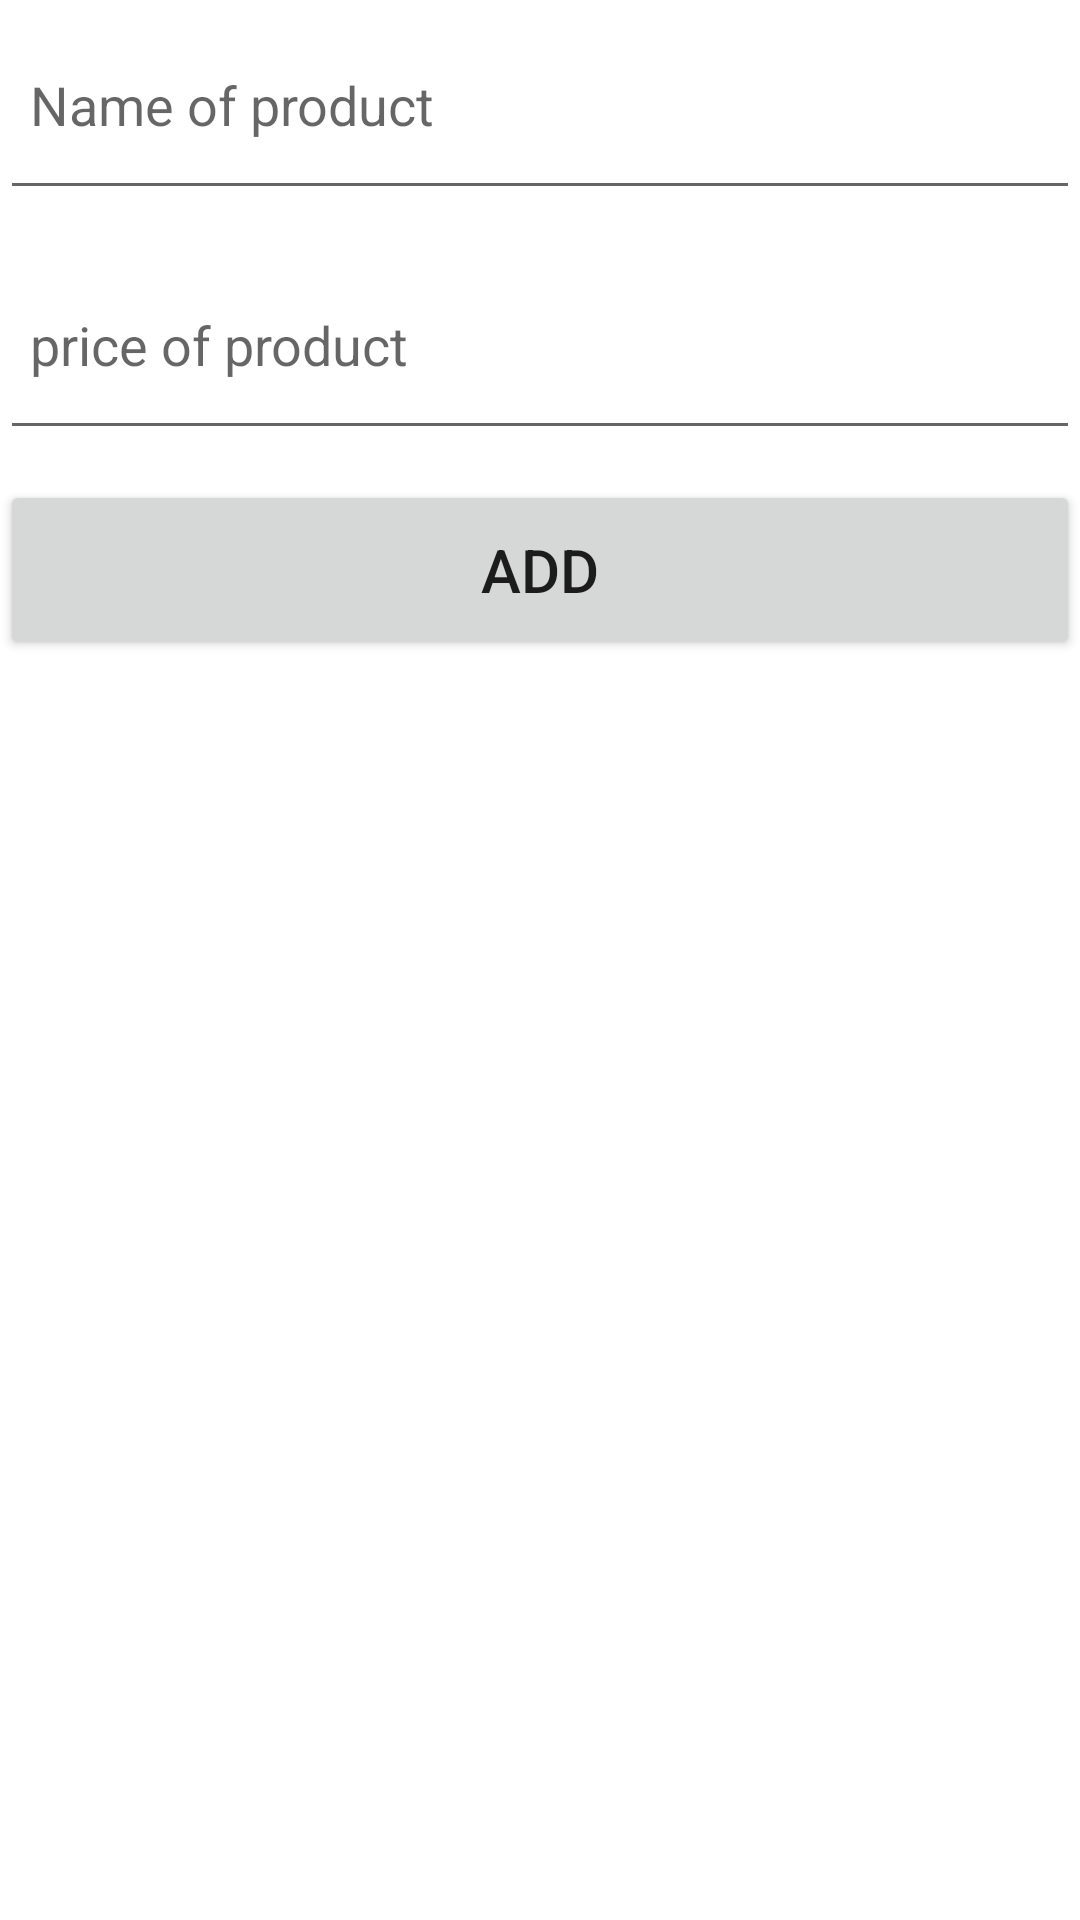

This screen was rendered from an Android layout file. Write that file and the resources it references.
<!-- AndroidManifest.xml: application theme Theme.Simple_Sqlite_app -->
<!-- res/layout/activity_add.xml -->
<?xml version="1.0" encoding="utf-8"?>
<LinearLayout
    xmlns:android="http://schemas.android.com/apk/res/android"
    xmlns:app="http://schemas.android.com/apk/res-auto"
    xmlns:tools="http://schemas.android.com/tools"
    android:layout_width="match_parent"
    android:layout_height="match_parent"
    tools:context=".Add"
    android:orientation="vertical">

    <EditText
        android:id="@+id/name"
        android:hint="Name of product"
        android:inputType="text"
        android:layout_marginBottom="10dp"
        android:padding="10dp"
        android:layout_width="match_parent"
        android:layout_height="70dp"/>

    <EditText
        android:id="@+id/newprice"
        android:hint="price of product"
        android:inputType="text"
        android:layout_marginBottom="10dp"
        android:padding="10dp"
        android:layout_width="match_parent"
        android:layout_height="70dp"/>

    <Button
        android:id="@+id/newadd"
        android:text="Add"
        android:textSize="20dp"
        android:padding="10dp"
        android:layout_width="match_parent"
        android:layout_height="60dp"/>



</LinearLayout>
<!-- resources referenced by this layout -->
<resources>
  <style name="Theme.Simple_Sqlite_app" parent="Theme.MaterialComponents.DayNight.DarkActionBar">
          
          <item name="colorPrimary">@color/purple_500</item>
          <item name="colorPrimaryVariant">@color/purple_700</item>
          <item name="colorOnPrimary">@color/white</item>
          
          <item name="colorSecondary">@color/teal_200</item>
          <item name="colorSecondaryVariant">@color/teal_700</item>
          <item name="colorOnSecondary">@color/black</item>
          
          <item name="android:statusBarColor" tools:targetApi="l">?attr/colorPrimaryVariant</item>
          
      </style>
  <!-- not gathered from this repository: default colours our renderer supplied (Android Studio template values) -->
  <color name="purple_500">#FF6200EE</color>
  <color name="purple_700">#FF3700B3</color>
  <color name="teal_200">#FF03DAC5</color>
  <color name="teal_700">#FF018786</color>
  <color name="black">#FF000000</color>
  <color name="white">#FFFFFFFF</color>
</resources>
